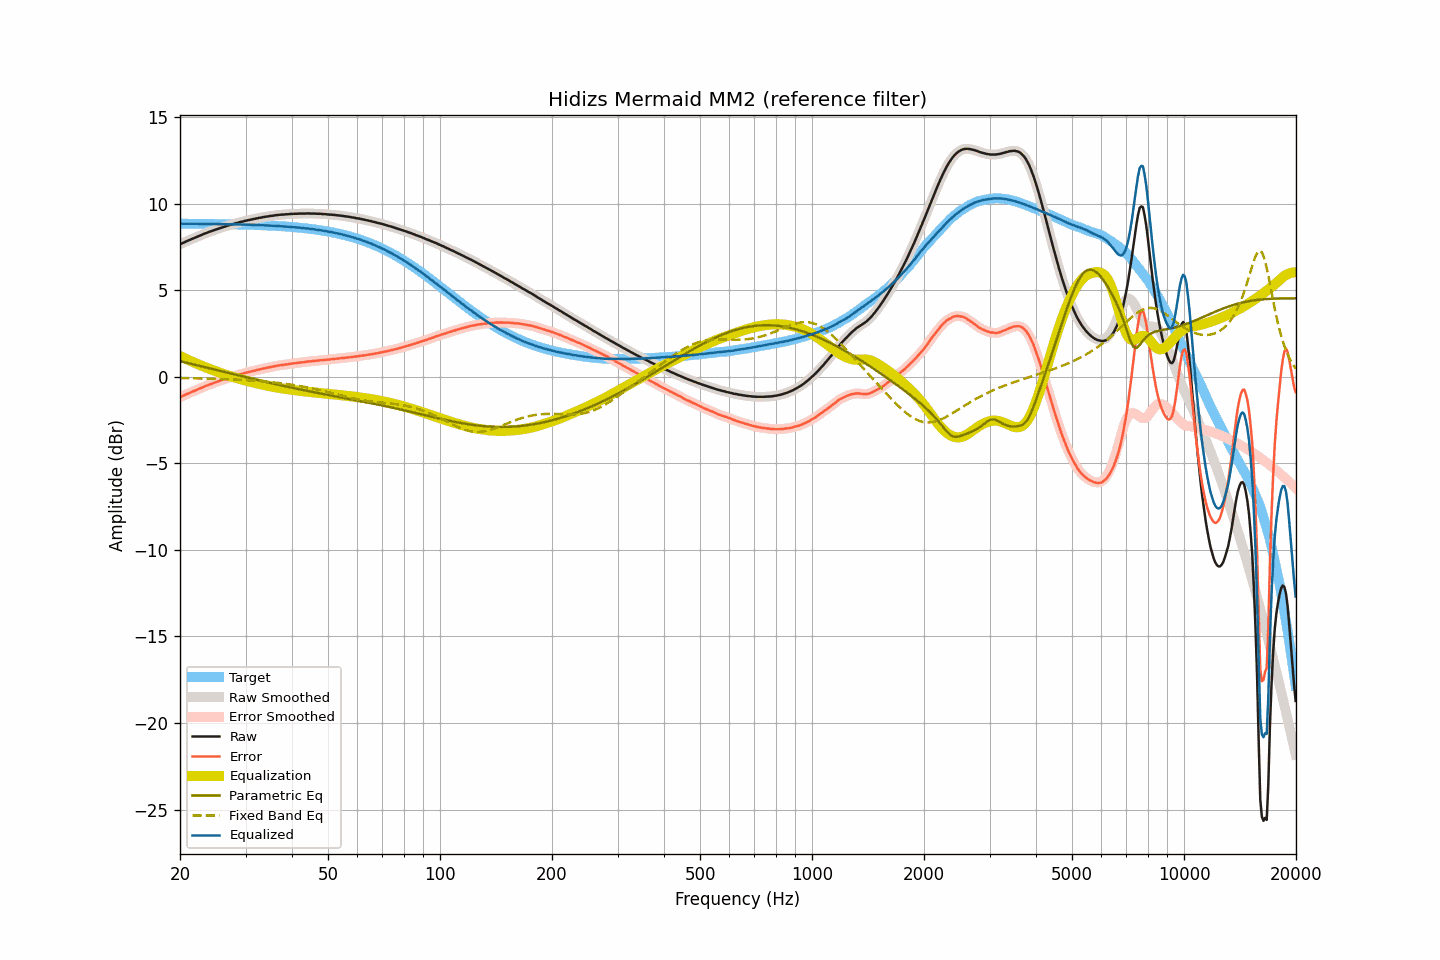

The table this chart was drawn from, first rows:
frequency, raw, smoothed, error, error_smoothed, equalization, parametric_eq, fixed_band_eq, equalized_raw, equalized_smoothed, target
20.00, 7.65, 7.65, -1.19, -1.19, 1.19, 0.90, -0.08, 8.84, 8.83, 8.83
20.20, 7.69, 7.69, -1.15, -1.14, 1.14, 0.88, -0.08, 8.83, 8.83, 8.83
20.40, 7.73, 7.73, -1.10, -1.10, 1.10, 0.85, -0.08, 8.83, 8.83, 8.83
20.61, 7.78, 7.77, -1.06, -1.06, 1.06, 0.83, -0.08, 8.83, 8.83, 8.83
20.81, 7.82, 7.82, -1.01, -1.01, 1.02, 0.81, -0.08, 8.83, 8.83, 8.83
21.02, 7.86, 7.86, -0.97, -0.97, 0.97, 0.79, -0.09, 8.83, 8.83, 8.83
21.23, 7.90, 7.90, -0.93, -0.93, 0.93, 0.76, -0.09, 8.83, 8.83, 8.83
21.44, 7.94, 7.94, -0.89, -0.89, 0.89, 0.74, -0.09, 8.83, 8.83, 8.83
21.66, 7.98, 7.98, -0.85, -0.85, 0.85, 0.72, -0.09, 8.83, 8.83, 8.83
21.87, 8.02, 8.02, -0.81, -0.81, 0.81, 0.70, -0.09, 8.83, 8.83, 8.83
22.09, 8.06, 8.06, -0.77, -0.77, 0.77, 0.67, -0.10, 8.83, 8.83, 8.83
22.31, 8.10, 8.10, -0.73, -0.73, 0.73, 0.65, -0.10, 8.83, 8.83, 8.83
22.54, 8.14, 8.14, -0.69, -0.69, 0.69, 0.63, -0.10, 8.83, 8.83, 8.83
22.76, 8.18, 8.17, -0.65, -0.65, 0.65, 0.61, -0.10, 8.83, 8.82, 8.82
22.99, 8.21, 8.21, -0.62, -0.61, 0.61, 0.58, -0.10, 8.82, 8.82, 8.82
23.22, 8.25, 8.25, -0.57, -0.57, 0.57, 0.56, -0.11, 8.82, 8.82, 8.82
23.45, 8.29, 8.28, -0.53, -0.54, 0.54, 0.54, -0.11, 8.82, 8.82, 8.82
23.69, 8.32, 8.32, -0.50, -0.50, 0.50, 0.52, -0.11, 8.82, 8.82, 8.82
23.92, 8.36, 8.35, -0.46, -0.46, 0.47, 0.49, -0.11, 8.82, 8.82, 8.82
24.16, 8.39, 8.39, -0.43, -0.43, 0.43, 0.47, -0.12, 8.82, 8.82, 8.82
24.40, 8.42, 8.42, -0.40, -0.39, 0.40, 0.45, -0.12, 8.81, 8.82, 8.82
24.65, 8.46, 8.45, -0.36, -0.36, 0.36, 0.42, -0.12, 8.82, 8.81, 8.82
24.89, 8.49, 8.49, -0.33, -0.33, 0.33, 0.40, -0.12, 8.81, 8.81, 8.81
25.14, 8.52, 8.52, -0.29, -0.29, 0.29, 0.38, -0.13, 8.81, 8.81, 8.81
25.39, 8.55, 8.55, -0.26, -0.26, 0.26, 0.35, -0.13, 8.81, 8.81, 8.81
25.65, 8.59, 8.58, -0.22, -0.23, 0.23, 0.33, -0.13, 8.81, 8.81, 8.81
25.91, 8.62, 8.62, -0.19, -0.19, 0.19, 0.31, -0.14, 8.81, 8.81, 8.81
26.16, 8.65, 8.65, -0.16, -0.16, 0.16, 0.29, -0.14, 8.81, 8.81, 8.81
26.43, 8.68, 8.67, -0.13, -0.13, 0.13, 0.26, -0.14, 8.81, 8.81, 8.81
26.69, 8.70, 8.70, -0.11, -0.10, 0.10, 0.24, -0.15, 8.80, 8.80, 8.80
26.96, 8.73, 8.73, -0.07, -0.07, 0.07, 0.22, -0.15, 8.80, 8.80, 8.80
27.23, 8.76, 8.76, -0.04, -0.04, 0.04, 0.19, -0.15, 8.80, 8.80, 8.80
27.50, 8.79, 8.78, -0.01, -0.01, 0.01, 0.17, -0.16, 8.80, 8.80, 8.80
27.77, 8.81, 8.81, 0.01, 0.02, -0.02, 0.15, -0.16, 8.79, 8.80, 8.80
28.05, 8.84, 8.84, 0.04, 0.04, -0.04, 0.13, -0.17, 8.79, 8.79, 8.79
28.33, 8.87, 8.86, 0.08, 0.07, -0.07, 0.10, -0.17, 8.80, 8.79, 8.79
28.62, 8.89, 8.89, 0.10, 0.10, -0.10, 0.08, -0.17, 8.79, 8.79, 8.79
28.90, 8.92, 8.91, 0.13, 0.13, -0.13, 0.06, -0.18, 8.79, 8.79, 8.79
29.19, 8.94, 8.94, 0.15, 0.15, -0.15, 0.04, -0.18, 8.78, 8.78, 8.79
29.48, 8.96, 8.96, 0.18, 0.18, -0.18, 0.01, -0.19, 8.78, 8.78, 8.78
29.78, 8.99, 8.98, 0.21, 0.20, -0.20, -0.01, -0.19, 8.78, 8.78, 8.78
30.08, 9.01, 9.01, 0.23, 0.23, -0.23, -0.03, -0.20, 8.78, 8.78, 8.78
30.38, 9.03, 9.03, 0.25, 0.25, -0.25, -0.05, -0.21, 8.78, 8.78, 8.77
30.68, 9.05, 9.05, 0.28, 0.28, -0.28, -0.08, -0.21, 8.77, 8.77, 8.77
30.99, 9.07, 9.07, 0.30, 0.30, -0.30, -0.10, -0.22, 8.77, 8.77, 8.77
31.30, 9.09, 9.09, 0.32, 0.32, -0.32, -0.12, -0.22, 8.76, 8.76, 8.77
31.61, 9.11, 9.11, 0.34, 0.34, -0.35, -0.14, -0.23, 8.76, 8.76, 8.76
31.93, 9.13, 9.13, 0.37, 0.37, -0.37, -0.16, -0.24, 8.76, 8.76, 8.76
32.24, 9.15, 9.15, 0.39, 0.39, -0.39, -0.19, -0.24, 8.76, 8.76, 8.76
32.57, 9.17, 9.16, 0.41, 0.41, -0.41, -0.21, -0.25, 8.76, 8.75, 8.75
32.89, 9.18, 9.18, 0.43, 0.43, -0.43, -0.23, -0.26, 8.75, 8.75, 8.75
33.22, 9.20, 9.20, 0.45, 0.45, -0.45, -0.25, -0.27, 8.74, 8.74, 8.75
33.55, 9.22, 9.21, 0.48, 0.47, -0.47, -0.27, -0.27, 8.74, 8.74, 8.74
33.89, 9.23, 9.23, 0.49, 0.49, -0.49, -0.29, -0.28, 8.73, 8.74, 8.74
34.23, 9.25, 9.25, 0.51, 0.51, -0.51, -0.32, -0.29, 8.74, 8.73, 8.73
34.57, 9.26, 9.26, 0.53, 0.53, -0.53, -0.34, -0.30, 8.73, 8.73, 8.73
34.92, 9.28, 9.27, 0.55, 0.55, -0.55, -0.36, -0.31, 8.73, 8.72, 8.72
35.27, 9.29, 9.29, 0.57, 0.57, -0.57, -0.38, -0.32, 8.72, 8.72, 8.72
35.62, 9.30, 9.30, 0.58, 0.59, -0.59, -0.40, -0.33, 8.71, 8.71, 8.71
35.97, 9.32, 9.31, 0.61, 0.60, -0.61, -0.42, -0.34, 8.71, 8.71, 8.71
... 635 more rows
